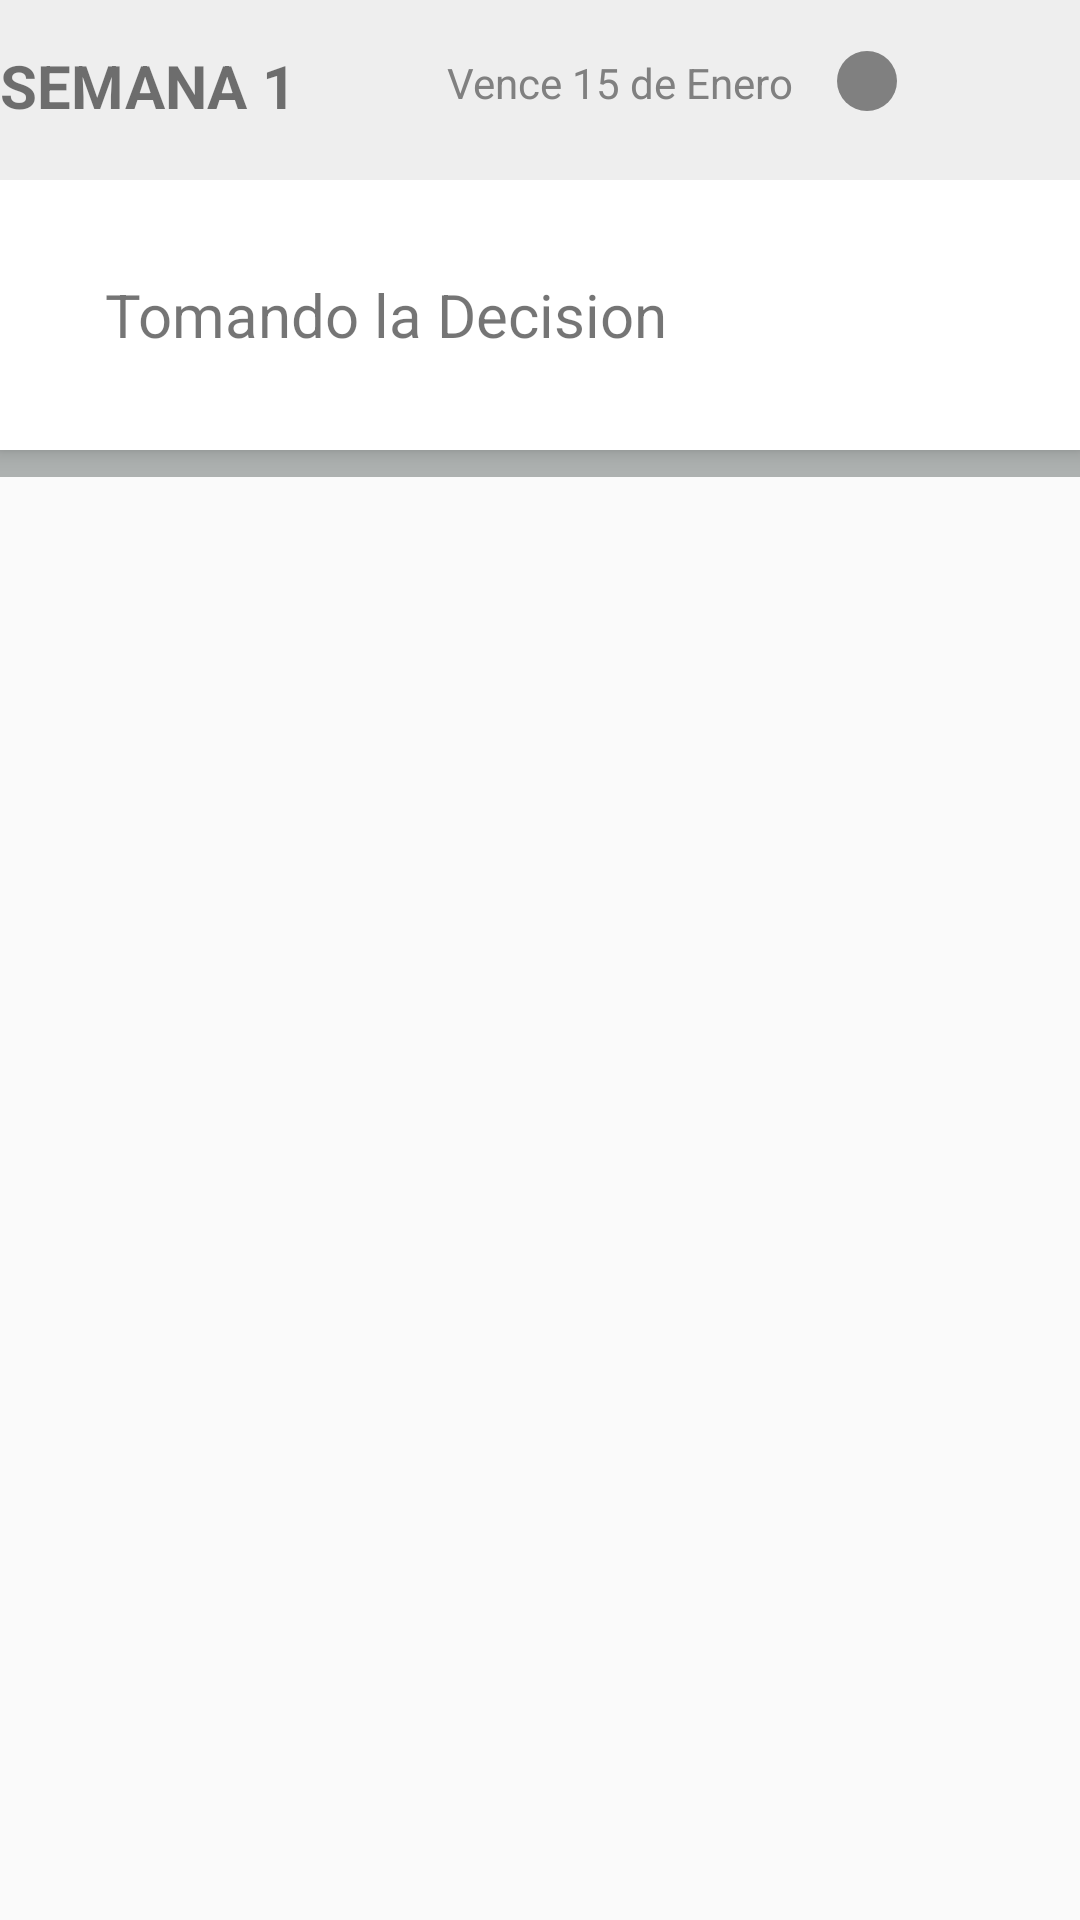

This screen was rendered from an Android layout file. Write that file and the resources it references.
<!-- AndroidManifest.xml: application theme AppTheme -->
<!-- res/layout/itempruebasemanas.xml -->
<?xml version="1.0" encoding="utf-8"?>
<LinearLayout
    xmlns:android="http://schemas.android.com/apk/res/android"
    android:layout_width="wrap_content"
    android:layout_height="180dp"
    android:elevation="4dp"
android:layout_marginRight="@dimen/activity_horizontal_margin"
    android:layout_marginLeft="@dimen/activity_horizontal_margin"
    android:orientation="vertical">

    <RelativeLayout
        android:layout_width="match_parent"
        android:layout_height="60dp"
        android:paddingTop="15dp"
        android:background="@color/gray1"
        android:elevation="4dp"

        android:id="@+id/relativeLayout">

        <TextView
            android:id="@+id/tv_semana1"
            android:layout_width="wrap_content"
            android:layout_height="wrap_content"
            android:layout_alignParentStart="true"
            android:layout_alignTop="@+id/tv_semana1Date1"
            android:text="SEMANA 1 "
            android:textSize="20dp"
            android:textStyle="bold" />

        <TextView
            android:id="@+id/tv_semana1Date1"
            android:layout_width="match_parent"
            android:layout_height="wrap_content"
            android:layout_alignParentTop="true"
            android:layout_toEndOf="@+id/tv_semana1"
            android:text="Vence 15 de Enero"
            android:textColor="@color/gray"
          android:paddingLeft="45dp"
            android:paddingTop="3dp"
            android:textSize="14dp" />

        <ImageView
            android:id="@+id/imgsem1download"
            android:layout_width="wrap_content"
            android:layout_height="wrap_content"
            android:layout_alignParentEnd="true"
            android:layout_alignParentTop="true"
            android:layout_marginEnd="19dp"
            android:src="@drawable/ic_download" />
        <ImageView
            android:id="@+id/img_imgsem1"
            android:layout_width="wrap_content"
            android:layout_height="wrap_content"
            android:layout_alignParentEnd="true"
            android:layout_alignParentTop="true"
            android:layout_marginEnd="59dp"
            android:src="@drawable/ic_circlegray" />


    </RelativeLayout>


    <RelativeLayout
        android:layout_width="match_parent"
        android:layout_height="90dp"
        android:layout_alignParentBottom="true"
        android:layout_alignParentStart="true"
        android:layout_below="@+id/relativeLayout"
        android:background="@color/white"
        android:elevation="4dp"

        android:paddingTop="15dp">

        <TextView

            android:id="@+id/descsem1"
            android:layout_width="wrap_content"
            android:layout_height="wrap_content"
            android:layout_alignParentStart="true"
            android:layout_centerVertical="true"
            android:layout_marginStart="35dp"
            android:text="Tomando la Decision"
            android:textSize="20dp" />

        <ImageView
            android:id="@+id/img_imgsem1Next1"
            android:layout_width="wrap_content"
            android:layout_height="wrap_content"
            android:layout_alignParentEnd="true"
            android:layout_centerVertical="true"
            android:layout_marginEnd="22dp"
            android:src="@drawable/ic_next" />

    </RelativeLayout>
    <ImageView
        android:layout_width="match_parent"
        android:layout_height="9dp"
        android:background="@color/line_gray"/>
</LinearLayout>
<!-- resources referenced by this layout -->
<resources>
  <color name="gray">#808080</color>
  <color name="gray1">#EEEEEE</color>
  <color name="line_gray">#ffadb1b0</color>
  <color name="white">#FFFFFF</color>
  <dimen name="activity_horizontal_margin">16dp</dimen>
  <!-- drawable ic_circlegray (drawable) -->
  <vector xmlns:android="http://schemas.android.com/apk/res/android"
      android:width="24dp"
      android:height="24dp"
      android:viewportWidth="24.0"
      android:viewportHeight="24.0">
      <path
          android:fillColor="#808080"
          android:pathData="M12,12m-10,0a10,10 0,1 1,20 0a10,10 0,1 1,-20 0"/>
  </vector>
  <style name="AppTheme" parent="Theme.AppCompat.Light.DarkActionBar">
          
          <item name="colorPrimary">@color/gray1</item>
          <item name="colorPrimaryDark">@color/gray</item>
          <item name="colorAccent">@color/gray</item>
      </style>
</resources>
